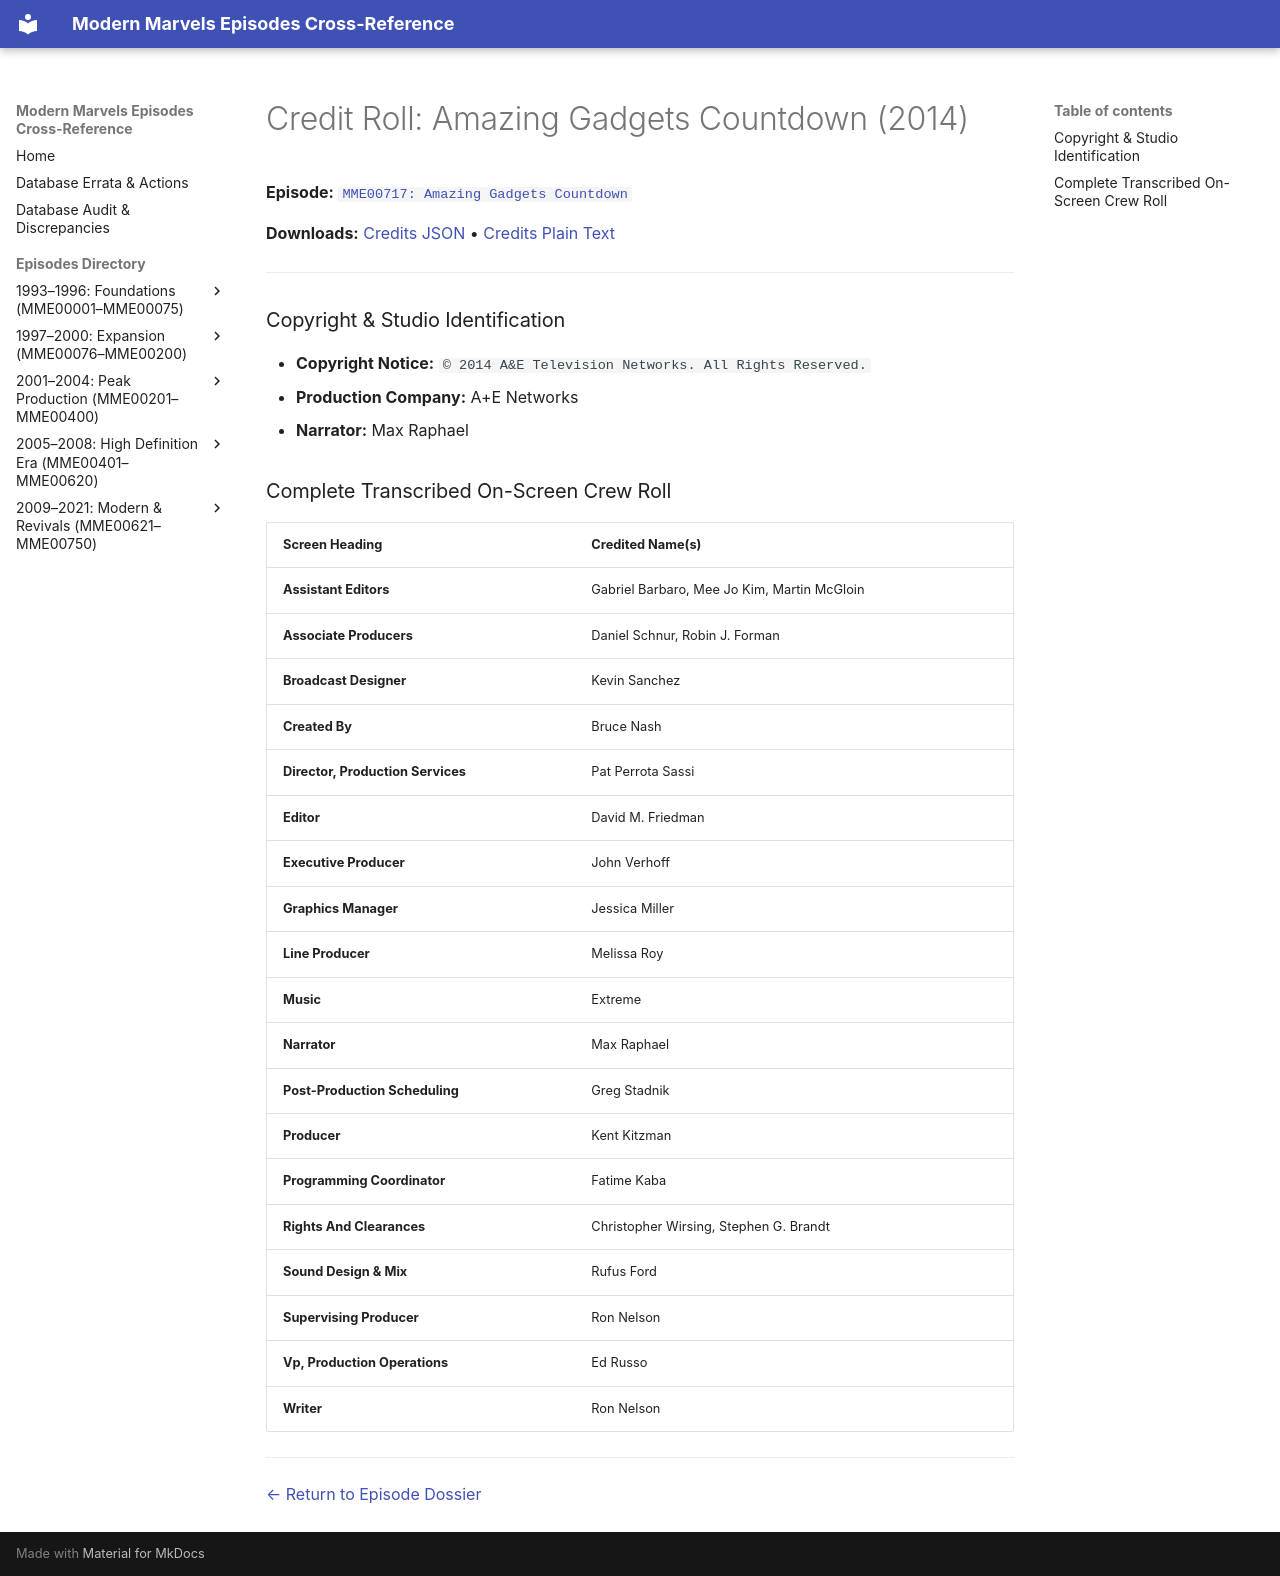

repository: ModernMarvelsFan/ModernMarvels · page: credits/MME00717-credits/index.html · generator: mkdocs

# Credit Roll: Amazing Gadgets Countdown (2014)
**Episode:** [`MME00717: Amazing Gadgets Countdown`](../episodes/MME00717.md)

**Downloads:** [Credits JSON](json/MME00717-credits.json) • [Credits Plain Text](txt/MME00717-credits.txt)

---

### Copyright & Studio Identification
* **Copyright Notice:** `© 2014 A&E Television Networks. All Rights Reserved.`
* **Production Company:** A+E Networks
* **Narrator:** Max Raphael

### Complete Transcribed On-Screen Crew Roll

| Screen Heading | Credited Name(s) |
| :--- | :--- |
| **Assistant Editors** | Gabriel Barbaro, Mee Jo Kim, Martin McGloin |
| **Associate Producers** | Daniel Schnur, Robin J. Forman |
| **Broadcast Designer** | Kevin Sanchez |
| **Created By** | Bruce Nash |
| **Director, Production Services** | Pat Perrota Sassi |
| **Editor** | David M. Friedman |
| **Executive Producer** | John Verhoff |
| **Graphics Manager** | Jessica Miller |
| **Line Producer** | Melissa Roy |
| **Music** | Extreme |
| **Narrator** | Max Raphael |
| **Post-Production Scheduling** | Greg Stadnik |
| **Producer** | Kent Kitzman |
| **Programming Coordinator** | Fatime Kaba |
| **Rights And Clearances** | Christopher Wirsing, Stephen G. Brandt |
| **Sound Design &amp; Mix** | Rufus Ford |
| **Supervising Producer** | Ron Nelson |
| **Vp, Production Operations** | Ed Russo |
| **Writer** | Ron Nelson |

---
[← Return to Episode Dossier](../episodes/MME00717.md)
